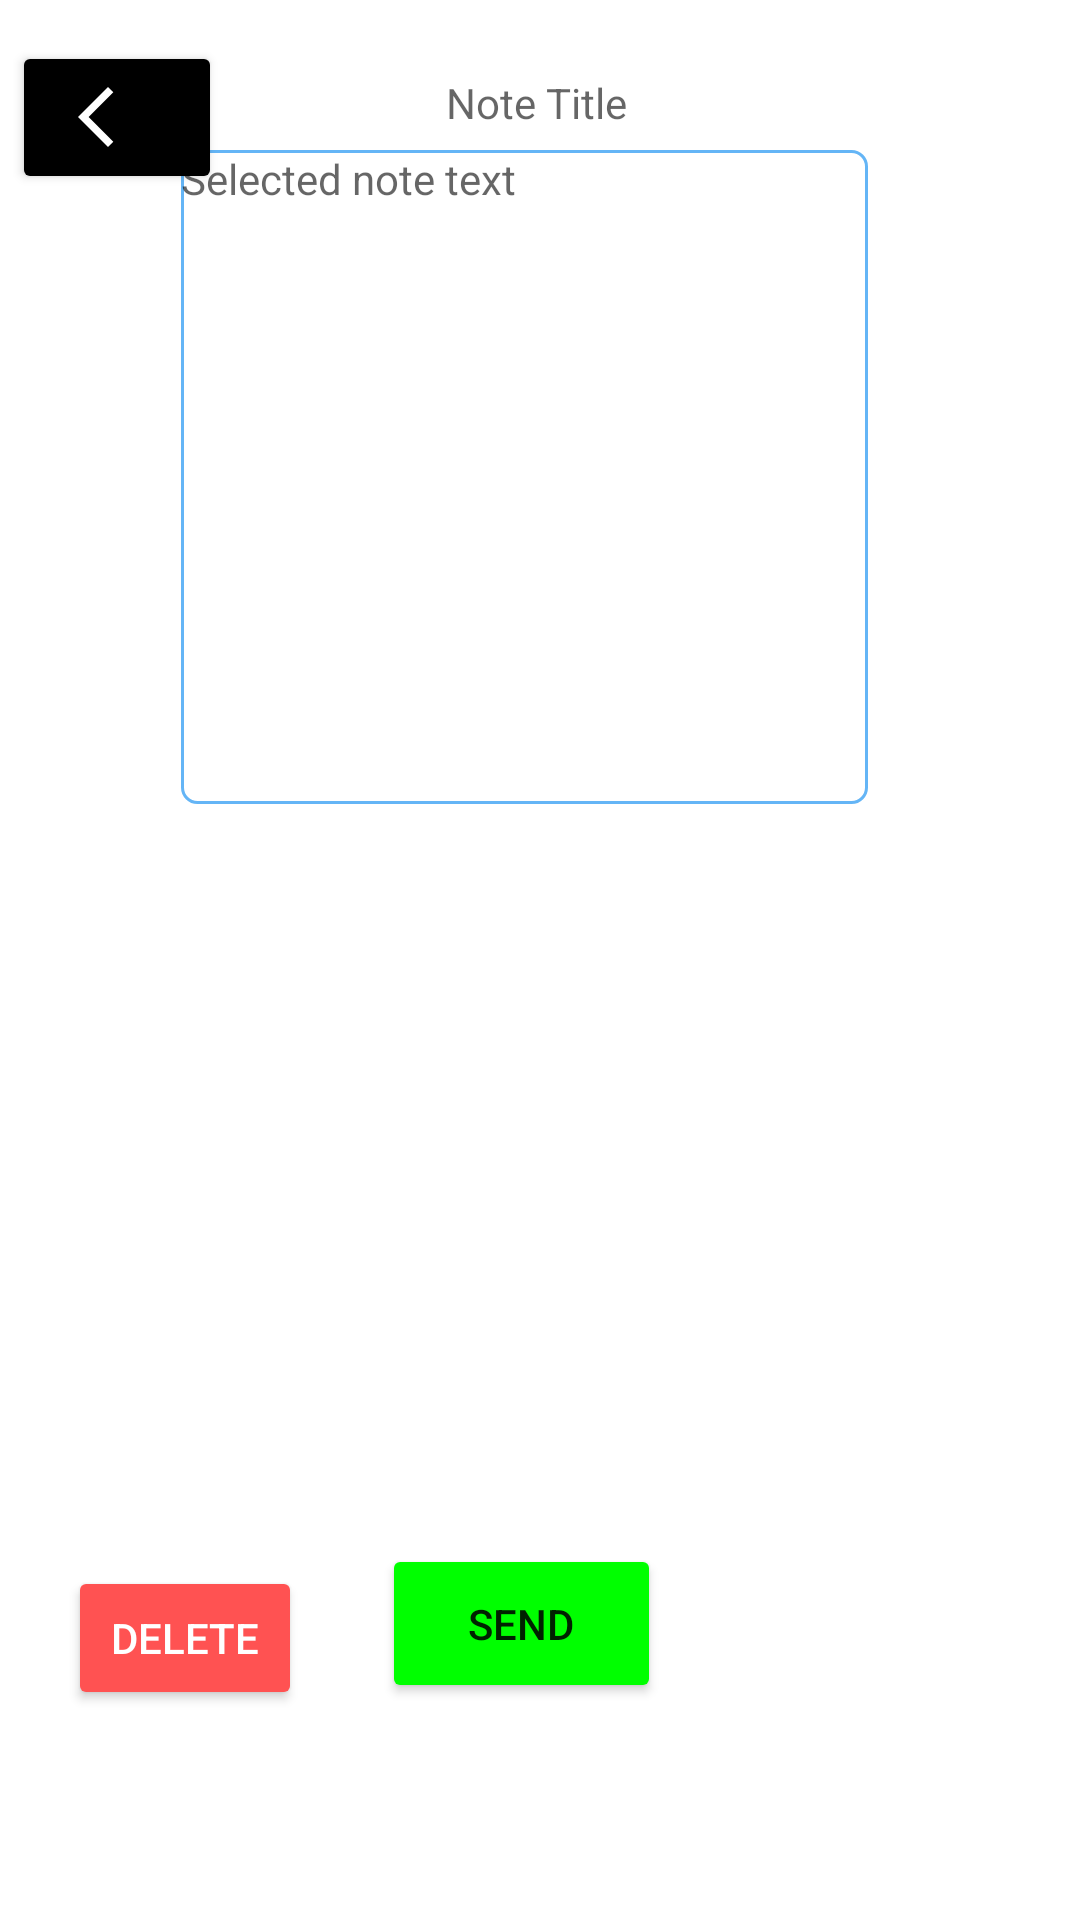

Layout XML and referenced resources for this Android screen:
<!-- AndroidManifest.xml: application theme Theme.ProjektFizyka -->
<!-- res/layout/activity_manage_notes.xml -->
<?xml version="1.0" encoding="utf-8"?>
<androidx.constraintlayout.widget.ConstraintLayout xmlns:android="http://schemas.android.com/apk/res/android"
    xmlns:app="http://schemas.android.com/apk/res-auto"
    xmlns:tools="http://schemas.android.com/tools"
    android:layout_width="match_parent"
    android:layout_height="match_parent"
    tools:context=".ManageNotes">

    <TextView
        android:id="@+id/noteContentFile"
        android:layout_width="229dp"
        android:layout_height="218dp"
        android:background="@drawable/edit_text_border"
        android:hint="Selected note text"
        android:inputType="none"
        android:isScrollContainer="true"
        android:orientation="vertical"
        android:scrollbars="vertical"
        android:singleLine="false"
        android:textAlignment="viewStart"
        app:layout_constraintBottom_toTopOf="@+id/FilesListContainerScroll"
        app:layout_constraintEnd_toEndOf="parent"
        app:layout_constraintHorizontal_bias="0.461"
        app:layout_constraintStart_toStartOf="parent"
        app:layout_constraintTop_toTopOf="parent"
        app:layout_constraintVertical_bias="0.937" />
    <include layout="@layout/backbtn"/>

    <ScrollView
        android:id="@+id/FilesListContainerScroll"
        android:layout_width="242dp"
        android:layout_height="218dp"
        android:background="@drawable/box"
        android:fillViewport="true"
        android:isScrollContainer="true"
        android:scrollbars="vertical"
        app:layout_constraintBottom_toBottomOf="parent"
        app:layout_constraintEnd_toEndOf="parent"
        app:layout_constraintHorizontal_bias="0.455"
        app:layout_constraintStart_toStartOf="parent"
        app:layout_constraintTop_toTopOf="parent"
        app:layout_constraintVertical_bias="0.643"
        tools:ignore="MissingConstraints">

        <LinearLayout
            android:id="@+id/FilesListContainer"
            android:layout_width="wrap_content"
            android:layout_height="match_parent"
            android:isScrollContainer="true"
            android:orientation="vertical"
            android:scrollbars="vertical"
            app:layout_constraintBottom_toBottomOf="@+id/FilesListContainerScroll"
            app:layout_constraintEnd_toEndOf="@+id/FilesListContainerScroll"
            app:layout_constraintHorizontal_bias="0.525"
            app:layout_constraintStart_toStartOf="@+id/FilesListContainerScroll"
            app:layout_constraintTop_toTopOf="@+id/FilesListContainerScroll"
            app:layout_constraintVertical_bias="0.374" />
    </ScrollView>

    <Button
        android:id="@+id/sendNotifyBtn"
        android:layout_width="93dp"
        android:layout_height="53dp"
        android:backgroundTint="@color/green"
        android:enabled="true"
        android:text="send"
        app:layout_constraintBottom_toBottomOf="parent"
        app:layout_constraintEnd_toEndOf="parent"
        app:layout_constraintHorizontal_bias="0.477"
        app:layout_constraintStart_toStartOf="parent"
        app:layout_constraintTop_toBottomOf="@+id/FilesListContainerScroll"
        app:layout_constraintVertical_bias="0.261" />

    <TextView
        android:id="@+id/scrappedNoteTitle"
        android:layout_width="104dp"
        android:layout_height="22dp"
        android:hint="Note Title"
        android:textAlignment="center"
        app:layout_constraintBottom_toTopOf="@+id/noteContentFile"
        app:layout_constraintEnd_toEndOf="parent"
        app:layout_constraintHorizontal_bias="0.495"
        app:layout_constraintStart_toStartOf="parent"
        app:layout_constraintTop_toTopOf="parent"
        app:layout_constraintVertical_bias="0.878" />

    <Button
        android:id="@+id/deleteBtn"
        android:layout_width="78dp"
        android:layout_height="48dp"
        android:backgroundTint="@color/red"
        android:text="delete"
        android:textColor="@color/white"
        app:layout_constraintBottom_toBottomOf="parent"
        app:layout_constraintEnd_toStartOf="@+id/sendNotifyBtn"
        app:layout_constraintHorizontal_bias="0.459"
        app:layout_constraintStart_toStartOf="parent"
        app:layout_constraintTop_toBottomOf="@+id/FilesListContainerScroll"
        app:layout_constraintVertical_bias="0.318" />


</androidx.constraintlayout.widget.ConstraintLayout>
<!-- res/layout/backbtn.xml (included above) -->
<?xml version="1.0" encoding="utf-8"?>
<androidx.constraintlayout.widget.ConstraintLayout xmlns:android="http://schemas.android.com/apk/res/android"
    xmlns:app="http://schemas.android.com/apk/res-auto"
    xmlns:tools="http://schemas.android.com/tools"
    android:layout_width="match_parent"
    android:layout_height="match_parent">

    <com.google.android.material.button.MaterialButton
        android:id="@+id/backBtn"
        style="@style/Widget.AppCompat.Button"
        android:layout_width="70dp"
        android:layout_height="51dp"
        android:text=""
        app:icon="@drawable/ic_baseline_arrow_back_blue"
        app:backgroundTint="@color/black"
        app:layout_constraintBottom_toBottomOf="parent"
        app:layout_constraintEnd_toEndOf="parent"
        app:layout_constraintHorizontal_bias="0.014"
        app:layout_constraintStart_toStartOf="parent"
        app:layout_constraintTop_toTopOf="parent"
        app:layout_constraintVertical_bias="0.023"
        tools:ignore="DuplicateIds,MissingConstraints" />

</androidx.constraintlayout.widget.ConstraintLayout>
<!-- resources referenced by this layout -->
<resources>
  <color name="black">#FF000000</color>
  <color name="green">#00FF00</color>
  <color name="red">#FF5252</color>
  <color name="white">#FFFFFFFF</color>
  <!-- drawable box (drawable) -->
  <?xml version="1.0" encoding="utf-8"?>
  <shape xmlns:android="http://schemas.android.com/apk/res/android">
  
      
      <solid android:color="#ffffff" />
  
      
  
  
      
      <corners android:radius="2dp" />
  </shape>
  <!-- drawable edit_text_border (drawable) -->
  <?xml version="1.0" encoding="utf-8"?>
  <shape xmlns:android="http://schemas.android.com/apk/res/android">
  
      
      <solid android:color="#ffffff" />
  
      
      <stroke android:width="1dp" android:color="@color/blue" />
  
      
      <corners android:radius="5dp" />
  </shape>
  <!-- drawable ic_baseline_arrow_back_blue (drawable) -->
  <vector android:height="24dp" android:tint="#41C2F5"
      android:viewportHeight="24" android:viewportWidth="24"
      android:width="24dp" xmlns:android="http://schemas.android.com/apk/res/android">
      <path android:fillColor="@android:color/black" android:pathData="M17.77,3.77l-1.77,-1.77l-10,10l10,10l1.77,-1.77l-8.23,-8.23z"/>
  </vector>
  <style name="Theme.ProjektFizyka" parent="Theme.MaterialComponents.DayNight.DarkActionBar">
          
          <item name="colorPrimary">@color/purple_500</item>
          <item name="colorPrimaryVariant">@color/purple_700</item>
          <item name="colorOnPrimary">@color/white</item>
          
          <item name="colorSecondary">@color/teal_200</item>
          <item name="colorSecondaryVariant">@color/teal_700</item>
          <item name="colorOnSecondary">@color/black</item>
          
          <item name="android:statusBarColor">?attr/colorPrimaryVariant</item>
          
      </style>
  <color name="blue">#64B5F6</color>
  <color name="purple_500">#FF6200EE</color>
  <color name="purple_700">#FF3700B3</color>
  <color name="teal_200">#FF03DAC5</color>
  <color name="teal_700">#FF018786</color>
</resources>
